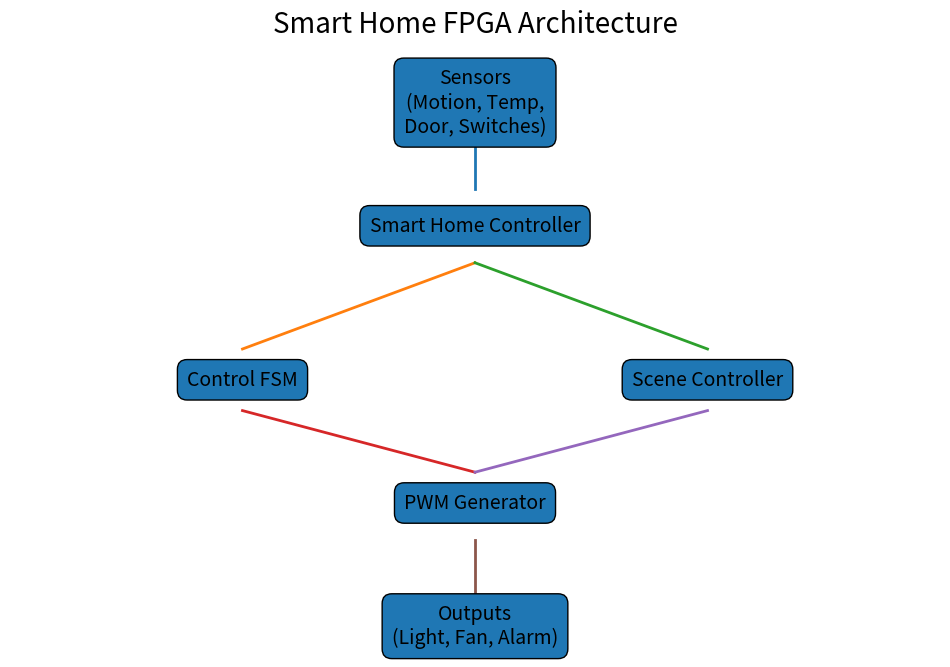
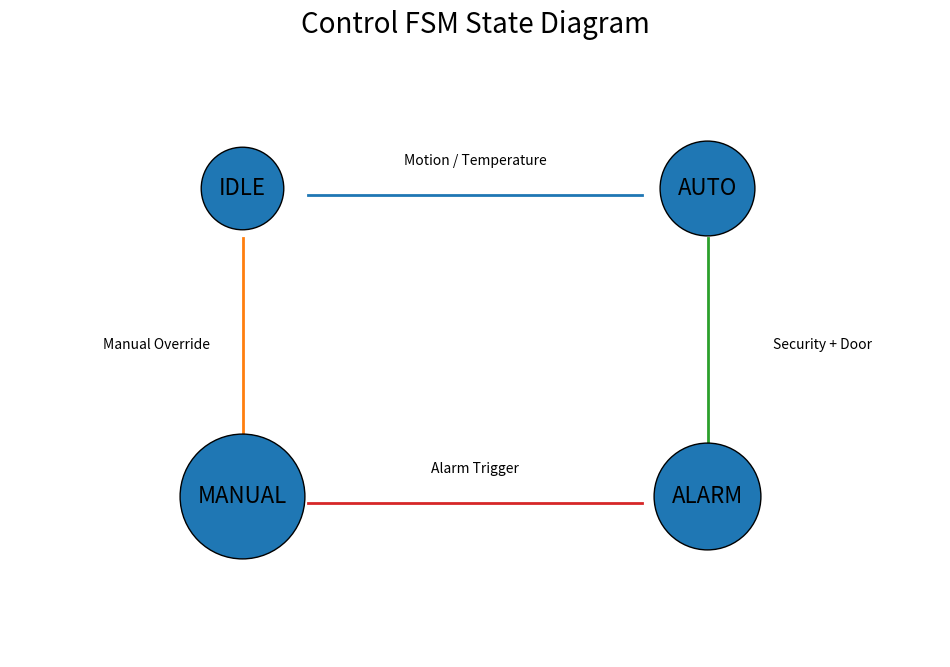

Reproduce these figures in Python, in order.
import os
import matplotlib.pyplot as plt

os.makedirs("images", exist_ok=True)

# =====================================================

# SMART HOME ARCHITECTURE

# =====================================================

fig, ax = plt.subplots(figsize=(12,8))
ax.set_xlim(0,100)
ax.set_ylim(0,100)
ax.axis("off")

# Blocks

ax.text(50,90,"Sensors\n(Motion, Temp,\nDoor, Switches)",
ha="center",va="center",
fontsize=14,
bbox=dict(boxstyle="round,pad=0.5"))

ax.text(50,70,"Smart Home Controller",
ha="center",va="center",
fontsize=14,
bbox=dict(boxstyle="round,pad=0.5"))

ax.text(25,45,"Control FSM",
ha="center",va="center",
fontsize=14,
bbox=dict(boxstyle="round,pad=0.5"))

ax.text(75,45,"Scene Controller",
ha="center",va="center",
fontsize=14,
bbox=dict(boxstyle="round,pad=0.5"))

ax.text(50,25,"PWM Generator",
ha="center",va="center",
fontsize=14,
bbox=dict(boxstyle="round,pad=0.5"))

ax.text(50,5,"Outputs\n(Light, Fan, Alarm)",
ha="center",va="center",
fontsize=14,
bbox=dict(boxstyle="round,pad=0.5"))

# Connector lines

ax.plot([50,50],[84,76],linewidth=2)
ax.plot([50,25],[64,50],linewidth=2)
ax.plot([50,75],[64,50],linewidth=2)
ax.plot([25,50],[40,30],linewidth=2)
ax.plot([75,50],[40,30],linewidth=2)
ax.plot([50,50],[19,10],linewidth=2)

plt.title("Smart Home FPGA Architecture",fontsize=20)
plt.savefig(
"images/smart_home_architecture.png",
dpi=300,
bbox_inches="tight"
)
plt.close()

# =====================================================

# FSM STATE DIAGRAM

# =====================================================

fig, ax = plt.subplots(figsize=(12,8))
ax.set_xlim(0,100)
ax.set_ylim(0,100)
ax.axis("off")

ax.text(
25,75,"IDLE",
fontsize=16,
ha="center",
bbox=dict(boxstyle="circle,pad=0.8")
)

ax.text(
75,75,"AUTO",
fontsize=16,
ha="center",
bbox=dict(boxstyle="circle,pad=0.8")
)

ax.text(
25,25,"MANUAL",
fontsize=16,
ha="center",
bbox=dict(boxstyle="circle,pad=0.8")
)

ax.text(
75,25,"ALARM",
fontsize=16,
ha="center",
bbox=dict(boxstyle="circle,pad=0.8")
)

# FSM connections

ax.plot([32,68],[75,75],linewidth=2)
ax.text(50,80,"Motion / Temperature",ha="center")

ax.plot([25,25],[68,32],linewidth=2)
ax.text(10,50,"Manual Override")

ax.plot([75,75],[68,32],linewidth=2)
ax.text(82,50,"Security + Door")

ax.plot([32,68],[25,25],linewidth=2)
ax.text(50,30,"Alarm Trigger",ha="center")

plt.title("Control FSM State Diagram",fontsize=20)
plt.savefig(
"images/fsm_state_diagram.png",
dpi=300,
bbox_inches="tight"
)
plt.close()

print("Generated:")
print("images/smart_home_architecture.png")
print("images/fsm_state_diagram.png")
